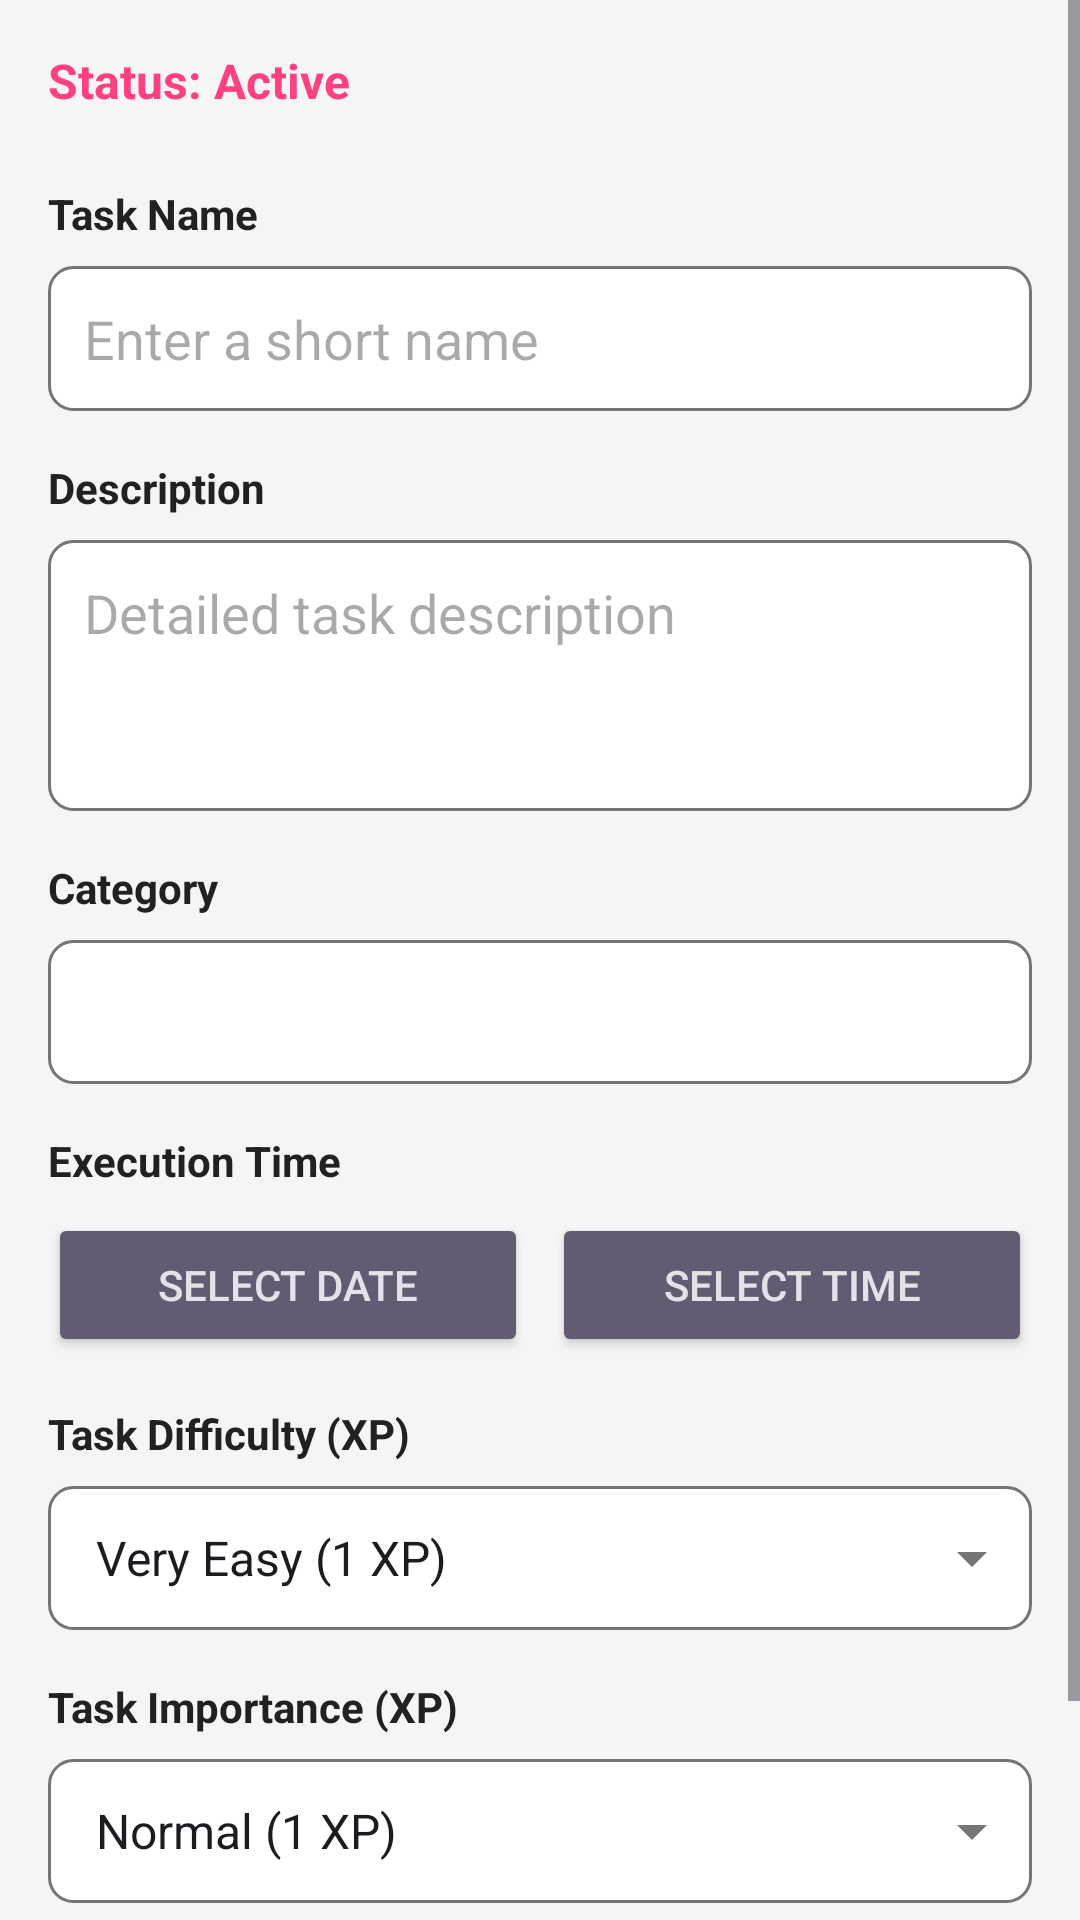

Produce the Android XML layout that renders to this screen, including the resource entries it uses.
<!-- AndroidManifest.xml: application theme Theme.Questix -->
<!-- res/layout/fragment_task_detail.xml -->
<?xml version="1.0" encoding="utf-8"?>
<layout xmlns:android="http://schemas.android.com/apk/res/android"
    xmlns:app="http://schemas.android.com/apk/res-auto"
    xmlns:tools="http://schemas.android.com/tools">

    <data>
    </data>

    <ScrollView
        android:layout_width="match_parent"
        android:layout_height="match_parent"
        android:background="@color/colorBackground"
        tools:context=".ui.task.TaskDetailFragment">

        <androidx.constraintlayout.widget.ConstraintLayout
            android:layout_width="match_parent"
            android:layout_height="wrap_content"
            android:padding="16dp">

            <TextView
                android:id="@+id/tv_task_status"
                android:layout_width="wrap_content"
                android:layout_height="wrap_content"
                android:text="Status: Active"
                android:textStyle="bold"
                android:textSize="16sp"
                android:paddingBottom="8dp"
                android:textColor="@color/colorAccent"
                app:layout_constraintStart_toStartOf="parent"
                app:layout_constraintTop_toTopOf="parent" />

            <TextView
                android:id="@+id/tv_title_name"
                android:layout_width="wrap_content"
                android:layout_height="wrap_content"
                android:layout_marginTop="16dp"
                android:text="Task Name"
                android:textColor="@color/colorTextPrimary"
                android:textStyle="bold"
                app:layout_constraintStart_toStartOf="parent"
                app:layout_constraintTop_toBottomOf="@id/tv_task_status" />

            <EditText
                android:id="@+id/et_task_name"
                android:layout_width="match_parent"
                android:layout_height="wrap_content"
                android:layout_marginTop="8dp"
                android:hint="Enter a short name"
                android:inputType="textCapSentences"
                android:minHeight="48dp"
                android:textColor="@color/colorTextPrimary"
                android:background="@drawable/bg_input_field"
                android:padding="12dp"
                app:layout_constraintTop_toBottomOf="@id/tv_title_name" />

            <TextView
                android:id="@+id/tv_title_description"
                android:layout_width="wrap_content"
                android:layout_height="wrap_content"
                android:layout_marginTop="16dp"
                android:text="Description"
                android:textColor="@color/colorTextPrimary"
                android:textStyle="bold"
                app:layout_constraintStart_toStartOf="parent"
                app:layout_constraintTop_toBottomOf="@id/et_task_name" />

            <EditText
                android:id="@+id/et_task_description"
                android:layout_width="match_parent"
                android:layout_height="wrap_content"
                android:layout_marginTop="8dp"
                android:hint="Detailed task description"
                android:inputType="textMultiLine"
                android:gravity="top"
                android:minLines="3"
                android:maxLines="5"
                android:textColor="@color/colorTextPrimary"
                android:background="@drawable/bg_input_field"
                android:padding="12dp"
                app:layout_constraintTop_toBottomOf="@id/tv_title_description" />

            <TextView
                android:id="@+id/tv_title_category"
                android:layout_width="wrap_content"
                android:layout_height="wrap_content"
                android:layout_marginTop="16dp"
                android:text="Category"
                android:textColor="@color/colorTextPrimary"
                android:textStyle="bold"
                app:layout_constraintStart_toStartOf="parent"
                app:layout_constraintTop_toBottomOf="@id/et_task_description" />

            <TextView
                android:id="@+id/tv_category_name"
                android:layout_width="match_parent"
                android:layout_height="wrap_content"
                android:layout_marginTop="8dp"
                android:minHeight="48dp"
                android:padding="12dp"
                android:background="@drawable/bg_input_field"
                android:textColor="@color/colorTextPrimary"
                app:layout_constraintTop_toBottomOf="@id/tv_title_category"
                tools:text="Personal Development" />

            <TextView
                android:id="@+id/tv_title_execution_time"
                android:layout_width="wrap_content"
                android:layout_height="wrap_content"
                android:layout_marginTop="16dp"
                android:text="Execution Time"
                android:textColor="@color/colorTextPrimary"
                android:textStyle="bold"
                app:layout_constraintStart_toStartOf="parent"
                app:layout_constraintTop_toBottomOf="@id/tv_category_name" />

            <LinearLayout
                android:id="@+id/layout_execution_time"
                android:layout_width="match_parent"
                android:layout_height="wrap_content"
                android:orientation="horizontal"
                android:layout_marginTop="8dp"
                app:layout_constraintTop_toBottomOf="@id/tv_title_execution_time">

                <Button
                    android:id="@+id/btn_select_date"
                    android:layout_width="0dp"
                    android:layout_height="wrap_content"
                    android:layout_weight="1"
                    android:text="Select Date"
                    android:layout_marginEnd="8dp"
                    style="@style/Widget.AppCompat.Button.Colored" />

                <Button
                    android:id="@+id/btn_select_time"
                    android:layout_width="0dp"
                    android:layout_height="wrap_content"
                    android:layout_weight="1"
                    android:text="Select Time"
                    style="@style/Widget.AppCompat.Button.Colored" />
            </LinearLayout>

            <TextView
                android:id="@+id/tv_title_difficulty"
                android:layout_width="wrap_content"
                android:layout_height="wrap_content"
                android:layout_marginTop="16dp"
                android:text="Task Difficulty (XP)"
                android:textColor="@color/colorTextPrimary"
                android:textStyle="bold"
                app:layout_constraintStart_toStartOf="parent"
                app:layout_constraintTop_toBottomOf="@id/layout_execution_time" />

            <Spinner
                android:id="@+id/spinner_difficulty"
                android:layout_width="match_parent"
                android:layout_height="wrap_content"
                android:layout_marginTop="8dp"
                android:entries="@array/task_difficulties"
                android:background="@drawable/bg_spinner"
                android:minHeight="48dp"
                android:padding="8dp"
                app:layout_constraintTop_toBottomOf="@id/tv_title_difficulty" />

            <TextView
                android:id="@+id/tv_title_importance"
                android:layout_width="wrap_content"
                android:layout_height="wrap_content"
                android:layout_marginTop="16dp"
                android:text="Task Importance (XP)"
                android:textColor="@color/colorTextPrimary"
                android:textStyle="bold"
                app:layout_constraintStart_toStartOf="parent"
                app:layout_constraintTop_toBottomOf="@id/spinner_difficulty" />

            <Spinner
                android:id="@+id/spinner_importance"
                android:layout_width="match_parent"
                android:layout_height="wrap_content"
                android:layout_marginTop="8dp"
                android:entries="@array/task_importance"
                android:background="@drawable/bg_spinner"
                android:minHeight="48dp"
                android:padding="8dp"
                app:layout_constraintTop_toBottomOf="@id/tv_title_importance" />

            <LinearLayout
                android:id="@+id/layout_action_buttons"
                android:layout_width="match_parent"
                android:layout_height="wrap_content"
                android:orientation="horizontal"
                android:layout_marginTop="24dp"
                app:layout_constraintTop_toBottomOf="@id/spinner_importance">

                <Button
                    android:id="@+id/btn_delete_task"
                    android:layout_width="0dp"
                    android:layout_height="wrap_content"
                    android:layout_weight="1"
                    android:text="Delete"
                    android:backgroundTint="@color/colorError"
                    android:layout_marginEnd="8dp"
                    style="@style/Widget.AppCompat.Button.Colored" />

                <Button
                    android:id="@+id/btn_pause_resume"
                    android:layout_width="0dp"
                    android:layout_height="wrap_content"
                    android:layout_weight="1"
                    android:text="Pause"
                    android:backgroundTint="@color/colorWarning"
                    android:layout_marginEnd="8dp"
                    style="@style/Widget.AppCompat.Button.Colored" />

                <Button
                    android:id="@+id/btn_update_task"
                    android:layout_width="0dp"
                    android:layout_height="wrap_content"
                    android:layout_weight="1"
                    android:text="Update"
                    android:backgroundTint="@color/colorPrimary"
                    style="@style/Widget.AppCompat.Button.Colored" />
            </LinearLayout>

        </androidx.constraintlayout.widget.ConstraintLayout>
    </ScrollView>
</layout>
<!-- resources referenced by this layout -->
<resources>
  <string-array name="task_difficulties">
          <item>Very Easy (1 XP)</item>
          <item>Easy (3 XP)</item>
          <item>Hard (7 XP)</item>
          <item>Extremely Hard (20 XP)</item>
      </string-array>
  <string-array name="task_importance">
          <item>Normal (1 XP)</item>
          <item>Important (3 XP)</item>
          <item>Extremely Important (10 XP)</item>
          <item>Special (100 XP)</item>
      </string-array>
  <color name="colorAccent">#FF4081</color>
  <color name="colorBackground">#F5F5F5</color>
  <color name="colorError">#F44336</color>
  <color name="colorPrimary">#673AB7</color>
  <color name="colorTextPrimary">#212121</color>
  <color name="colorWarning">#FF9800</color>
  <!-- drawable bg_input_field (drawable) -->
  <?xml version="1.0" encoding="utf-8"?>
  <shape xmlns:android="http://schemas.android.com/apk/res/android">
      <solid android:color="@color/white" />
      <stroke android:width="1dp" android:color="@color/colorTextSecondary" />
      <corners android:radius="8dp" />
  </shape>
  <!-- drawable bg_spinner (drawable) -->
  <?xml version="1.0" encoding="utf-8"?>
  <layer-list xmlns:android="http://schemas.android.com/apk/res/android">
      <item>
          <shape android:shape="rectangle">
              <solid android:color="@color/white"/>
              <stroke android:width="1dp" android:color="@color/colorTextSecondary" />
              <corners android:radius="8dp"/>
          </shape>
      </item>
      <item android:gravity="center_vertical|end" android:right="8dp">
          <vector xmlns:android="http://schemas.android.com/apk/res/android"
              android:height="24dp"
              android:width="24dp"
              android:viewportHeight="24"
              android:viewportWidth="24">
              <path android:fillColor="@color/colorTextSecondary" android:pathData="M7,10l5,5 5,-5z"/>
          </vector>
      </item>
  </layer-list>
  <style name="Theme.Questix" parent="Base.Theme.Questix" />
  <color name="white">#FFFFFFFF</color>
  <color name="colorTextSecondary">#757575</color>
  <style name="Base.Theme.Questix" parent="Theme.Material3.Light.NoActionBar">
          
          
          <item name="android:statusBarColor">@android:color/transparent</item>
          <item name="android:windowLightStatusBar">true</item>
      </style>
</resources>
